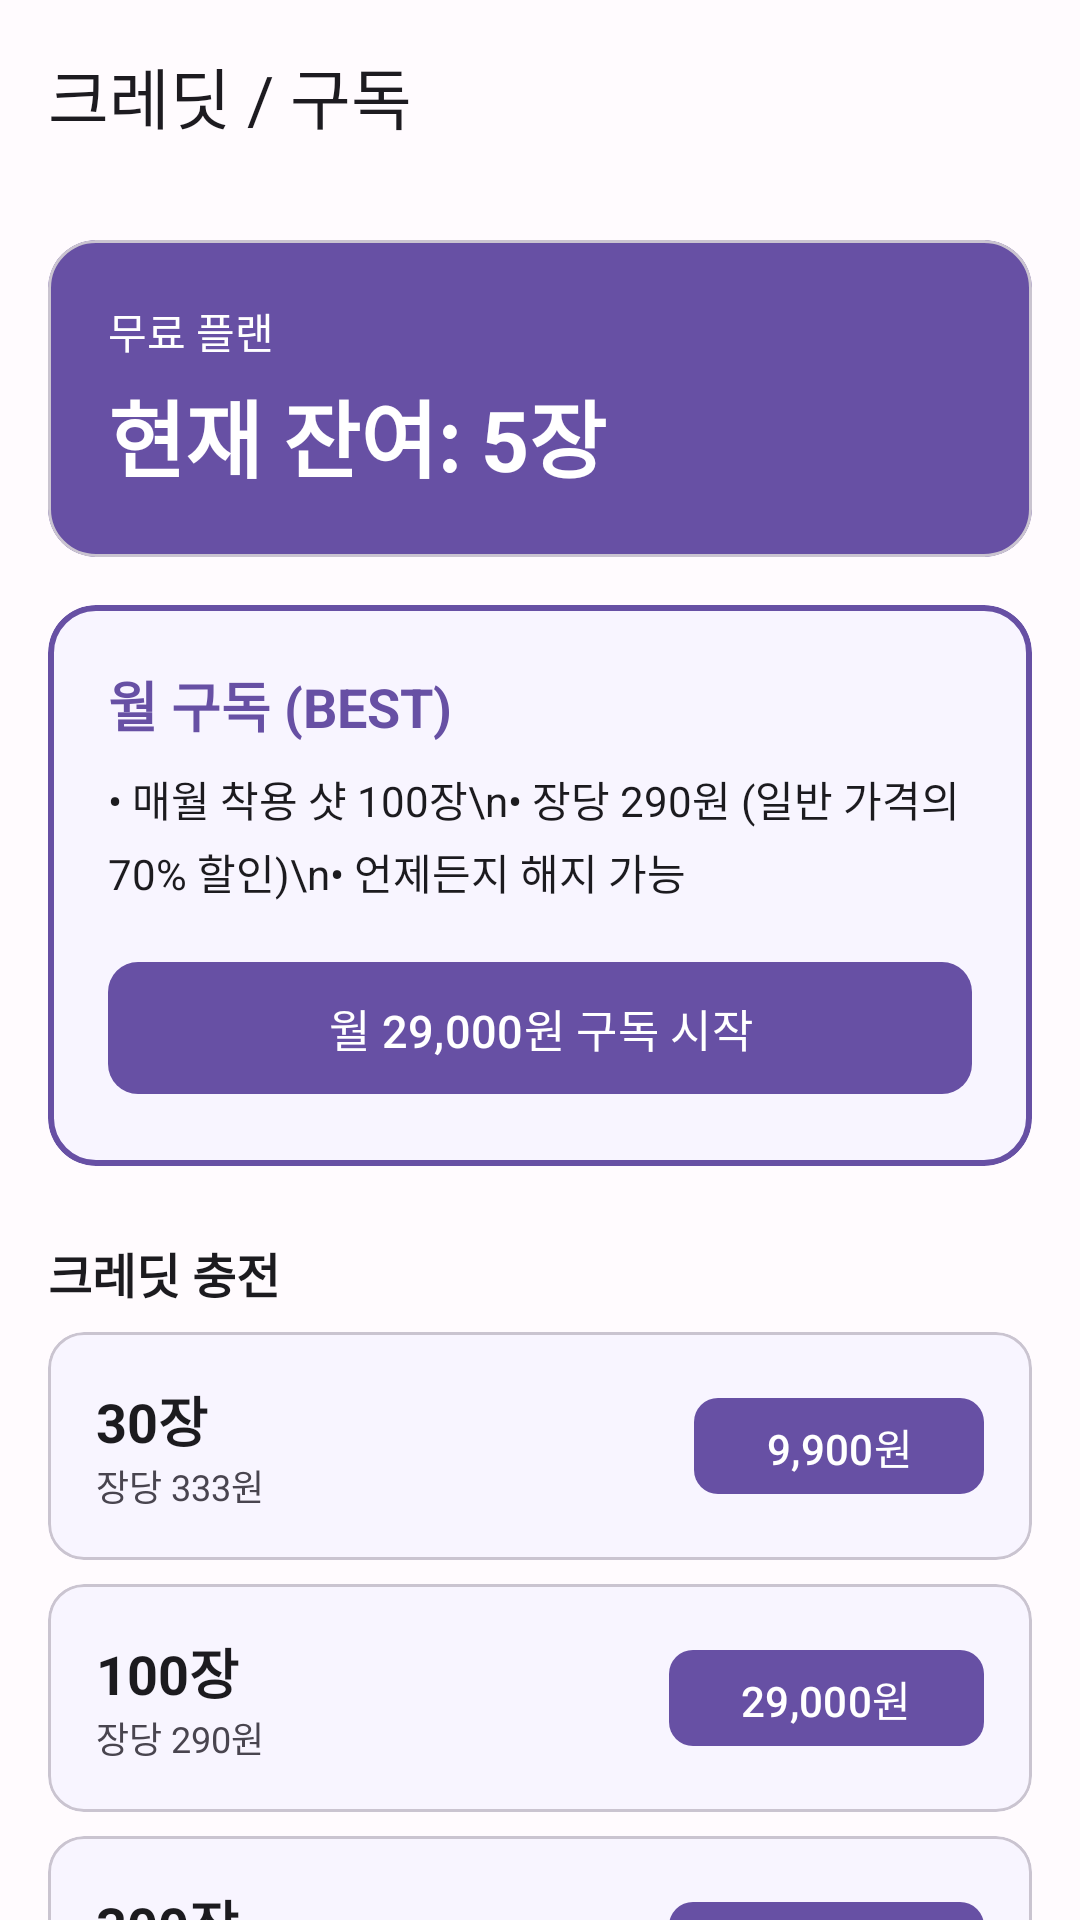

Layout XML and referenced resources for this Android screen:
<!-- AndroidManifest.xml: application theme Theme.AiShotMaker -->
<!-- res/layout/fragment_subscription.xml -->
<?xml version="1.0" encoding="utf-8"?>
<androidx.core.widget.NestedScrollView
    xmlns:android="http://schemas.android.com/apk/res/android"
    xmlns:app="http://schemas.android.com/apk/res-auto"
    android:layout_width="match_parent"
    android:layout_height="match_parent"
    android:background="@color/background">

    <LinearLayout
        android:layout_width="match_parent"
        android:layout_height="wrap_content"
        android:orientation="vertical">

        <com.google.android.material.appbar.MaterialToolbar
            android:id="@+id/toolbar"
            android:layout_width="match_parent"
            android:layout_height="?attr/actionBarSize"
            app:navigationIcon="@drawable/ic_arrow_back"
            app:title="크레딧 / 구독" />

        
        <com.google.android.material.card.MaterialCardView
            android:layout_width="match_parent"
            android:layout_height="wrap_content"
            android:layout_margin="16dp"
            app:cardBackgroundColor="@color/primary"
            app:cardCornerRadius="16dp">

            <LinearLayout
                android:layout_width="match_parent"
                android:layout_height="wrap_content"
                android:orientation="vertical"
                android:padding="20dp">

                <TextView
                    android:id="@+id/tv_subscription_status"
                    android:layout_width="wrap_content"
                    android:layout_height="wrap_content"
                    android:text="무료 플랜"
                    android:textColor="@color/white"
                    android:textSize="14sp" />

                <TextView
                    android:id="@+id/tv_current_credits"
                    android:layout_width="wrap_content"
                    android:layout_height="wrap_content"
                    android:layout_marginTop="4dp"
                    android:text="현재 잔여: 5장"
                    android:textColor="@color/white"
                    android:textSize="28sp"
                    android:textStyle="bold" />

            </LinearLayout>
        </com.google.android.material.card.MaterialCardView>

        
        <com.google.android.material.card.MaterialCardView
            android:layout_width="match_parent"
            android:layout_height="wrap_content"
            android:layout_marginHorizontal="16dp"
            android:layout_marginBottom="8dp"
            app:cardCornerRadius="16dp"
            app:strokeColor="@color/primary"
            app:strokeWidth="2dp">

            <LinearLayout
                android:layout_width="match_parent"
                android:layout_height="wrap_content"
                android:orientation="vertical"
                android:padding="20dp">

                <TextView
                    android:layout_width="wrap_content"
                    android:layout_height="wrap_content"
                    android:text="월 구독 (BEST)"
                    android:textSize="18sp"
                    android:textStyle="bold"
                    android:textColor="@color/primary" />

                <TextView
                    android:layout_width="wrap_content"
                    android:layout_height="wrap_content"
                    android:layout_marginTop="8dp"
                    android:text="• 매월 착용 샷 100장\n• 장당 290원 (일반 가격의 70% 할인)\n• 언제든지 해지 가능"
                    android:textSize="14sp"
                    android:lineSpacingExtra="4dp"
                    android:textColor="@color/text_primary" />

                <com.google.android.material.button.MaterialButton
                    android:id="@+id/btn_subscribe_monthly"
                    android:layout_width="match_parent"
                    android:layout_height="52dp"
                    android:layout_marginTop="16dp"
                    android:text="월 29,000원 구독 시작"
                    android:textSize="15sp"
                    app:cornerRadius="10dp" />

            </LinearLayout>
        </com.google.android.material.card.MaterialCardView>

        
        <TextView
            android:layout_width="wrap_content"
            android:layout_height="wrap_content"
            android:layout_marginStart="16dp"
            android:layout_marginTop="16dp"
            android:layout_marginBottom="8dp"
            android:text="크레딧 충전"
            android:textSize="16sp"
            android:textStyle="bold"
            android:textColor="@color/text_primary" />

        
        <com.google.android.material.card.MaterialCardView
            android:layout_width="match_parent"
            android:layout_height="wrap_content"
            android:layout_marginHorizontal="16dp"
            android:layout_marginBottom="8dp"
            app:cardCornerRadius="12dp">

            <LinearLayout
                android:layout_width="match_parent"
                android:layout_height="wrap_content"
                android:orientation="horizontal"
                android:padding="16dp"
                android:gravity="center_vertical">

                <LinearLayout
                    android:layout_width="0dp"
                    android:layout_height="wrap_content"
                    android:layout_weight="1"
                    android:orientation="vertical">

                    <TextView
                        android:layout_width="wrap_content"
                        android:layout_height="wrap_content"
                        android:text="30장"
                        android:textSize="18sp"
                        android:textStyle="bold"
                        android:textColor="@color/text_primary" />

                    <TextView
                        android:layout_width="wrap_content"
                        android:layout_height="wrap_content"
                        android:text="장당 333원"
                        android:textSize="12sp"
                        android:textColor="@color/text_secondary" />

                </LinearLayout>

                <com.google.android.material.button.MaterialButton
                    android:id="@+id/btn_buy_30"
                    android:layout_width="wrap_content"
                    android:layout_height="40dp"
                    android:text="9,900원"
                    app:cornerRadius="8dp" />

            </LinearLayout>
        </com.google.android.material.card.MaterialCardView>

        
        <com.google.android.material.card.MaterialCardView
            android:layout_width="match_parent"
            android:layout_height="wrap_content"
            android:layout_marginHorizontal="16dp"
            android:layout_marginBottom="8dp"
            app:cardCornerRadius="12dp">

            <LinearLayout
                android:layout_width="match_parent"
                android:layout_height="wrap_content"
                android:orientation="horizontal"
                android:padding="16dp"
                android:gravity="center_vertical">

                <LinearLayout
                    android:layout_width="0dp"
                    android:layout_height="wrap_content"
                    android:layout_weight="1"
                    android:orientation="vertical">

                    <TextView
                        android:layout_width="wrap_content"
                        android:layout_height="wrap_content"
                        android:text="100장"
                        android:textSize="18sp"
                        android:textStyle="bold"
                        android:textColor="@color/text_primary" />

                    <TextView
                        android:layout_width="wrap_content"
                        android:layout_height="wrap_content"
                        android:text="장당 290원"
                        android:textSize="12sp"
                        android:textColor="@color/text_secondary" />

                </LinearLayout>

                <com.google.android.material.button.MaterialButton
                    android:id="@+id/btn_buy_100"
                    android:layout_width="wrap_content"
                    android:layout_height="40dp"
                    android:text="29,000원"
                    app:cornerRadius="8dp" />

            </LinearLayout>
        </com.google.android.material.card.MaterialCardView>

        
        <com.google.android.material.card.MaterialCardView
            android:layout_width="match_parent"
            android:layout_height="wrap_content"
            android:layout_marginHorizontal="16dp"
            android:layout_marginBottom="32dp"
            app:cardCornerRadius="12dp">

            <LinearLayout
                android:layout_width="match_parent"
                android:layout_height="wrap_content"
                android:orientation="horizontal"
                android:padding="16dp"
                android:gravity="center_vertical">

                <LinearLayout
                    android:layout_width="0dp"
                    android:layout_height="wrap_content"
                    android:layout_weight="1"
                    android:orientation="vertical">

                    <TextView
                        android:layout_width="wrap_content"
                        android:layout_height="wrap_content"
                        android:text="300장"
                        android:textSize="18sp"
                        android:textStyle="bold"
                        android:textColor="@color/text_primary" />

                    <TextView
                        android:layout_width="wrap_content"
                        android:layout_height="wrap_content"
                        android:text="장당 233원 (최저가)"
                        android:textSize="12sp"
                        android:textColor="@color/primary" />

                </LinearLayout>

                <com.google.android.material.button.MaterialButton
                    android:id="@+id/btn_buy_300"
                    android:layout_width="wrap_content"
                    android:layout_height="40dp"
                    android:text="69,900원"
                    app:cornerRadius="8dp" />

            </LinearLayout>
        </com.google.android.material.card.MaterialCardView>

        <ProgressBar
            android:id="@+id/progress_bar"
            android:layout_width="wrap_content"
            android:layout_height="wrap_content"
            android:layout_gravity="center_horizontal"
            android:visibility="gone" />

        <TextView
            android:id="@+id/tv_logout"
            android:layout_width="wrap_content"
            android:layout_height="wrap_content"
            android:layout_gravity="center_horizontal"
            android:layout_marginTop="24dp"
            android:layout_marginBottom="24dp"
            android:padding="8dp"
            android:text="로그아웃"
            android:textColor="@color/text_secondary"
            android:textSize="13sp" />

    </LinearLayout>

</androidx.core.widget.NestedScrollView>
<!-- resources referenced by this layout -->
<resources>
  <color name="background">#FFFBFE</color>
  <color name="primary">#6750A4</color>
  <color name="text_primary">#1C1B1F</color>
  <color name="text_secondary">#49454F</color>
  <color name="white">#FFFFFF</color>
  <style name="Theme.AiShotMaker" parent="Theme.Material3.Light.NoActionBar">
          <item name="colorPrimary">@color/primary</item>
          <item name="colorPrimaryVariant">@color/primary_dark</item>
          <item name="colorOnPrimary">@color/white</item>
          <item name="colorSecondary">@color/secondary</item>
          <item name="colorSurface">@color/surface</item>
          <item name="android:colorBackground">@color/background</item>
          <item name="colorError">@color/error</item>
          <item name="android:statusBarColor">@android:color/transparent</item>
          <item name="android:windowLightStatusBar">true</item>
      </style>
  <color name="primary_dark">#4F378B</color>
  <color name="secondary">#625B71</color>
  <color name="surface">#F8F5FF</color>
  <color name="error">#B3261E</color>
</resources>
